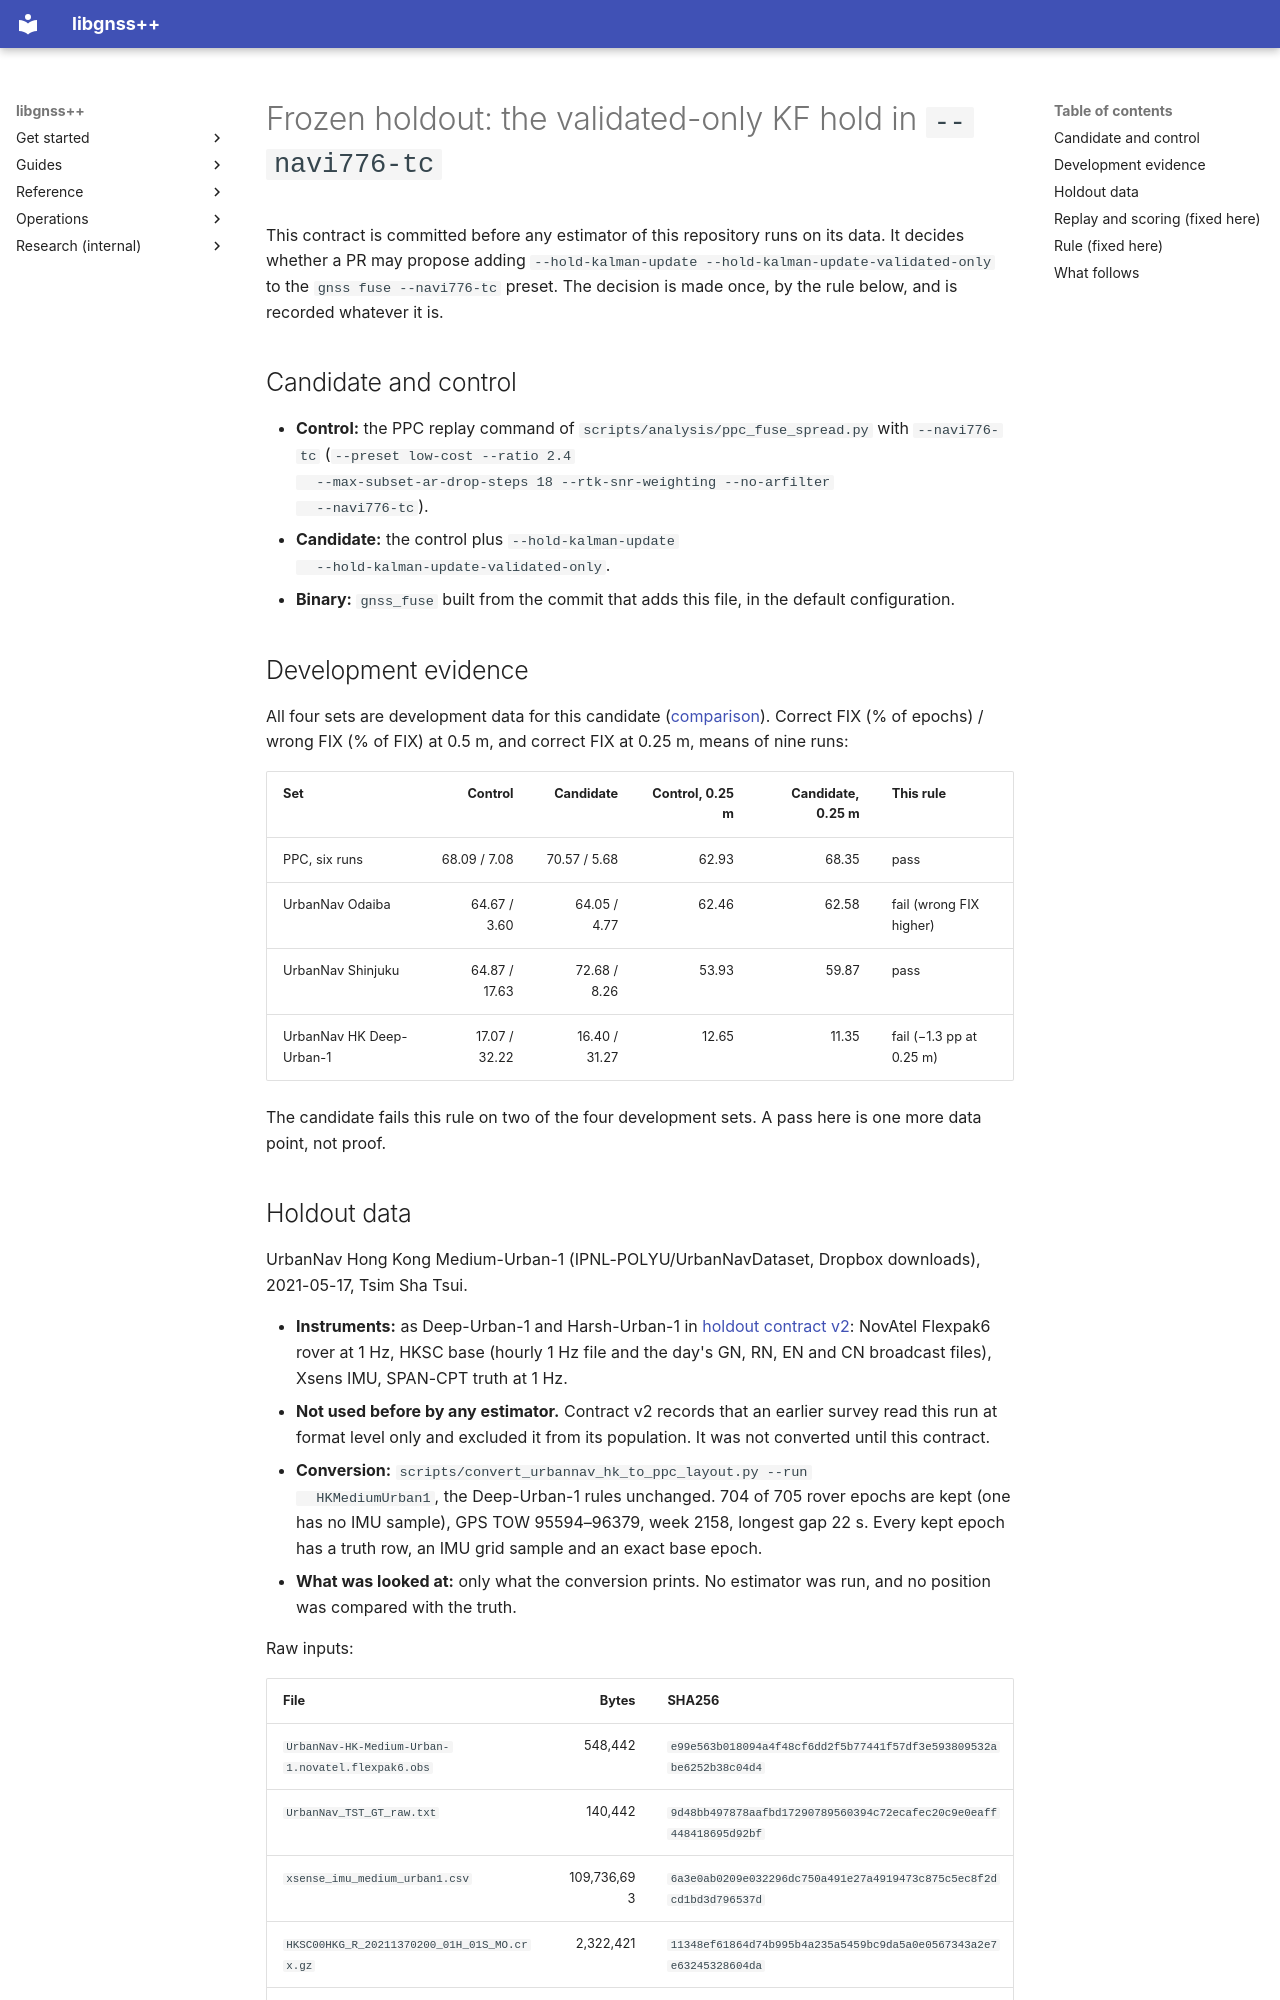

repository: rsasaki0109/gnssplusplus-library · page: navi776_kf_hold_holdout/index.html · generator: mkdocs

# Frozen holdout: the validated-only KF hold in `--navi776-tc`

This contract is committed before any estimator of this repository runs on its
data. It decides whether a PR may propose adding
`--hold-kalman-update --hold-kalman-update-validated-only` to the
`gnss fuse --navi776-tc` preset. The decision is made once, by the rule below,
and is recorded whatever it is.

## Candidate and control

- **Control:** the PPC replay command of `scripts/analysis/ppc_fuse_spread.py`
  with `--navi776-tc` (`--preset low-cost --ratio 2.4
  --max-subset-ar-drop-steps 18 --rtk-snr-weighting --no-arfilter
  --navi776-tc`).
- **Candidate:** the control plus `--hold-kalman-update
  --hold-kalman-update-validated-only`.
- **Binary:** `gnss_fuse` built from the commit that adds this file, in the
  default configuration.

## Development evidence

All four sets are development data for this candidate
([comparison](ppc_rtk_vs_gnss_imu_fusion.md#candidates-on-urbannav-hong-kong-and-tokyo)).
Correct FIX (% of epochs) / wrong FIX (% of FIX) at 0.5 m, and correct FIX at
0.25 m, means of nine runs:

| Set | Control | Candidate | Control, 0.25 m | Candidate, 0.25 m | This rule |
| --- | ---: | ---: | ---: | ---: | --- |
| PPC, six runs | 68.09 / 7.08 | 70.57 / 5.68 | 62.93 | 68.35 | pass |
| UrbanNav Odaiba | 64.67 / 3.60 | 64.05 / 4.77 | 62.46 | 62.58 | fail (wrong FIX higher) |
| UrbanNav Shinjuku | 64.87 / 17.63 | 72.68 / 8.26 | 53.93 | 59.87 | pass |
| UrbanNav HK Deep-Urban-1 | 17.07 / 32.22 | 16.40 / 31.27 | 12.65 | 11.35 | fail (−1.3 pp at 0.25 m) |

The candidate fails this rule on two of the four development sets. A pass here
is one more data point, not proof.
